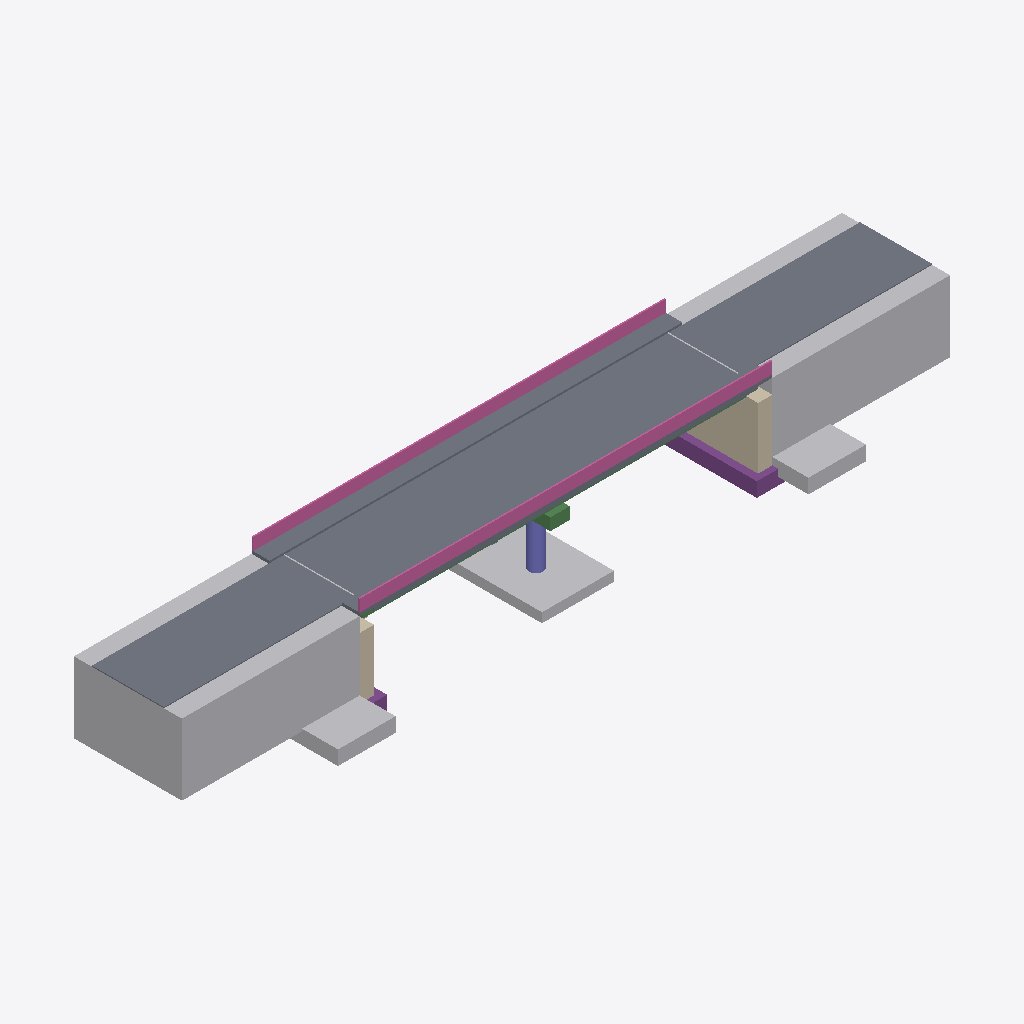
Isometric view of an IFC building model (IFC-SPF (STEP), schema IFC4, length unit metre), seen from the south-west, elements coloured by IFC class: 6 slabs (grey), 6 other elements (light grey), 3 beams (green), 2 railings (pink), 2 walls (beige), 2 footings (purple), 1 column (violet).
Extent 64.0 m × 15.0 m × 9.2 m (x, y, z). Elements (24): 7 IfcBuildingElementProxy, 6 IfcSlab, 3 IfcBeam, 3 IfcFooting, 2 IfcRailing, 2 IfcWall, 1 IfcColumn.

HEADER;
FILE_DESCRIPTION(('ViewDefinition[DesignTransferView]'),'2;1');
FILE_NAME('/dev/null','2026-11-19T00:10:27+01:00',(''),(''),'IfcOpenShell 0.9.0.post1','IfcOpenShell 0.9.0.post1','Nobody');
FILE_SCHEMA(('IFC4'));
ENDSEC;
DATA;
#1=IFCPROJECT('3yM9s5UU53$hoh$94u9L4I',$,'GIN²CO — Pont à poutres en béton armé OA-01 (ouvrage fictif)',$,$,$,$,(#11),#6);
#13=IFCSITE('3zOzR_lxfCXOFsJZWr1Xyx',$,'Site fictif — démonstration',$,$,$,$,$,$,$,$,$,$,$);
#450=IFCSLAB('3q8SP0B_H2uRkLSlGE4pfY',$,'Chaussée sur ouvrage — couche de roulement',$,'Chaussée',#473,#464,'OA-01-CHS',.USERDEFINED.);
#656=IFCBUILDINGELEMENTPROXY('0Mn0rKLOn2Wh5N1H230w8A',$,'Remblai d''accès',$,'Remblai',#679,#670,'OA-01-RMB',$);
#701=IFCSLAB('0vntxSOi53m8kv1zG5l6Sc',$,'Chaussée d''accès — couche de roulement',$,'Chaussée',#729,#722,'OA-01-CHA',.USERDEFINED.);
#680=IFCBUILDINGELEMENTPROXY('1LNJ_KFi99vu5aA3jtokzt',$,'Remblai d''accès',$,'Remblai',#700,#694,'OA-01-RMB',$);
#519=IFCSLAB('2t2jwqfvnBQhv8ZsZlPCkP',$,'Trottoir aval',$,'Trottoir',#539,#533,'OA-01-TR2',.USERDEFINED.);
#635=IFCBUILDINGELEMENTPROXY('07J0o9TQbCuBgrIaMOab$z',$,'Enrochements autour de la pile P1',$,'Enrochement',#655,#649,'OA-01-EN3',$);
#540=IFCRAILING('2Br9Rm1pDAPBhS8tpCNmEK',$,'Garde-corps aval',$,$,#560,#554,'OA-01-GC2',.GUARDRAIL.);
#495=IFCRAILING('3xwe5DEtv0MhiyzgdEP0oC',$,'Garde-corps amont',$,$,#518,#509,'OA-01-GC1',.GUARDRAIL.);
#82=IFCWALL('0A2cwaw0LAqP9DSzr_llNk',$,'Culée C1',$,$,#102,#96,'OA-01-CU1',.SOLIDWALL.);
#590=IFCBUILDINGELEMENTPROXY('2qoV1ahsHA$PBoTO2oPCIg',$,'Enrochements de protection C0',$,'Enrochement',#613,#604,'OA-01-EN1',$);
#614=IFCBUILDINGELEMENTPROXY('0oWX5GBYrCZQTNzMr1xPjQ',$,'Enrochements de protection C1',$,'Enrochement',#634,#628,'OA-01-EN2',$);
#474=IFCSLAB('0LRXUDrnPC8xOGnGospUyR',$,'Trottoir amont',$,'Trottoir',#494,#488,'OA-01-TR1',.USERDEFINED.);
#61=IFCFOOTING('3lv03UmOfAUQOE7G97eEiv',$,'Semelle de culée C1',$,$,#81,#75,'OA-01-SC1',.PAD_FOOTING.);
#40=IFCWALL('2EK6uEF3DB7QAiWmiYKNiY',$,'Culée C0',$,$,#60,#54,'OA-01-CU0',.SOLIDWALL.);
#124=IFCCOLUMN('2qls_Qx1P36fYmrXvJndN6',$,'Pile P1 — fûts',$,$,#152,#145,'OA-01-PI1',.COLUMN.);
#219=IFCSLAB('0ifOWwSVv3OhJ3lNvAr2TN',$,'Hourdis de la travée 1',$,$,#239,#233,'OA-01-HO1',.FLOOR.);
#285=IFCSLAB('1n3UXNJ5f8ZgrLj6cWYbz4',$,'Hourdis de la travée 2',$,$,#305,#299,'OA-01-HO2',.FLOOR.);
#153=IFCBEAM('2OaiRLxLvD8v_VD$lhv766',$,'Pile P1 — chevêtre',$,$,#173,#167,'OA-01-CH1',.BEAM.);
#174=IFCBEAM('0AM0VDAs11ihqcSeqQPks7',$,'Poutres de la travée 1',$,$,#218,#209,'OA-01-PT1',.BEAM.);
#240=IFCBEAM('2BFbIEhfP6nh9TS0altIUM',$,'Poutres de la travée 2',$,$,#284,#275,'OA-01-PT2',.BEAM.);
#15=IFCFOOTING('2klc7BRsH1ig2Py63x7csy',$,'Semelle de culée C0',$,$,#39,#29,'OA-01-SC0',.PAD_FOOTING.);
#561=IFCBUILDINGELEMENTPROXY('3DUsLUmqz4RuVjNa1$5UCs',$,'Joints de chaussée',$,'Joint de chaussée',#589,#582,'OA-01-JC1',$);
ENDSEC;
